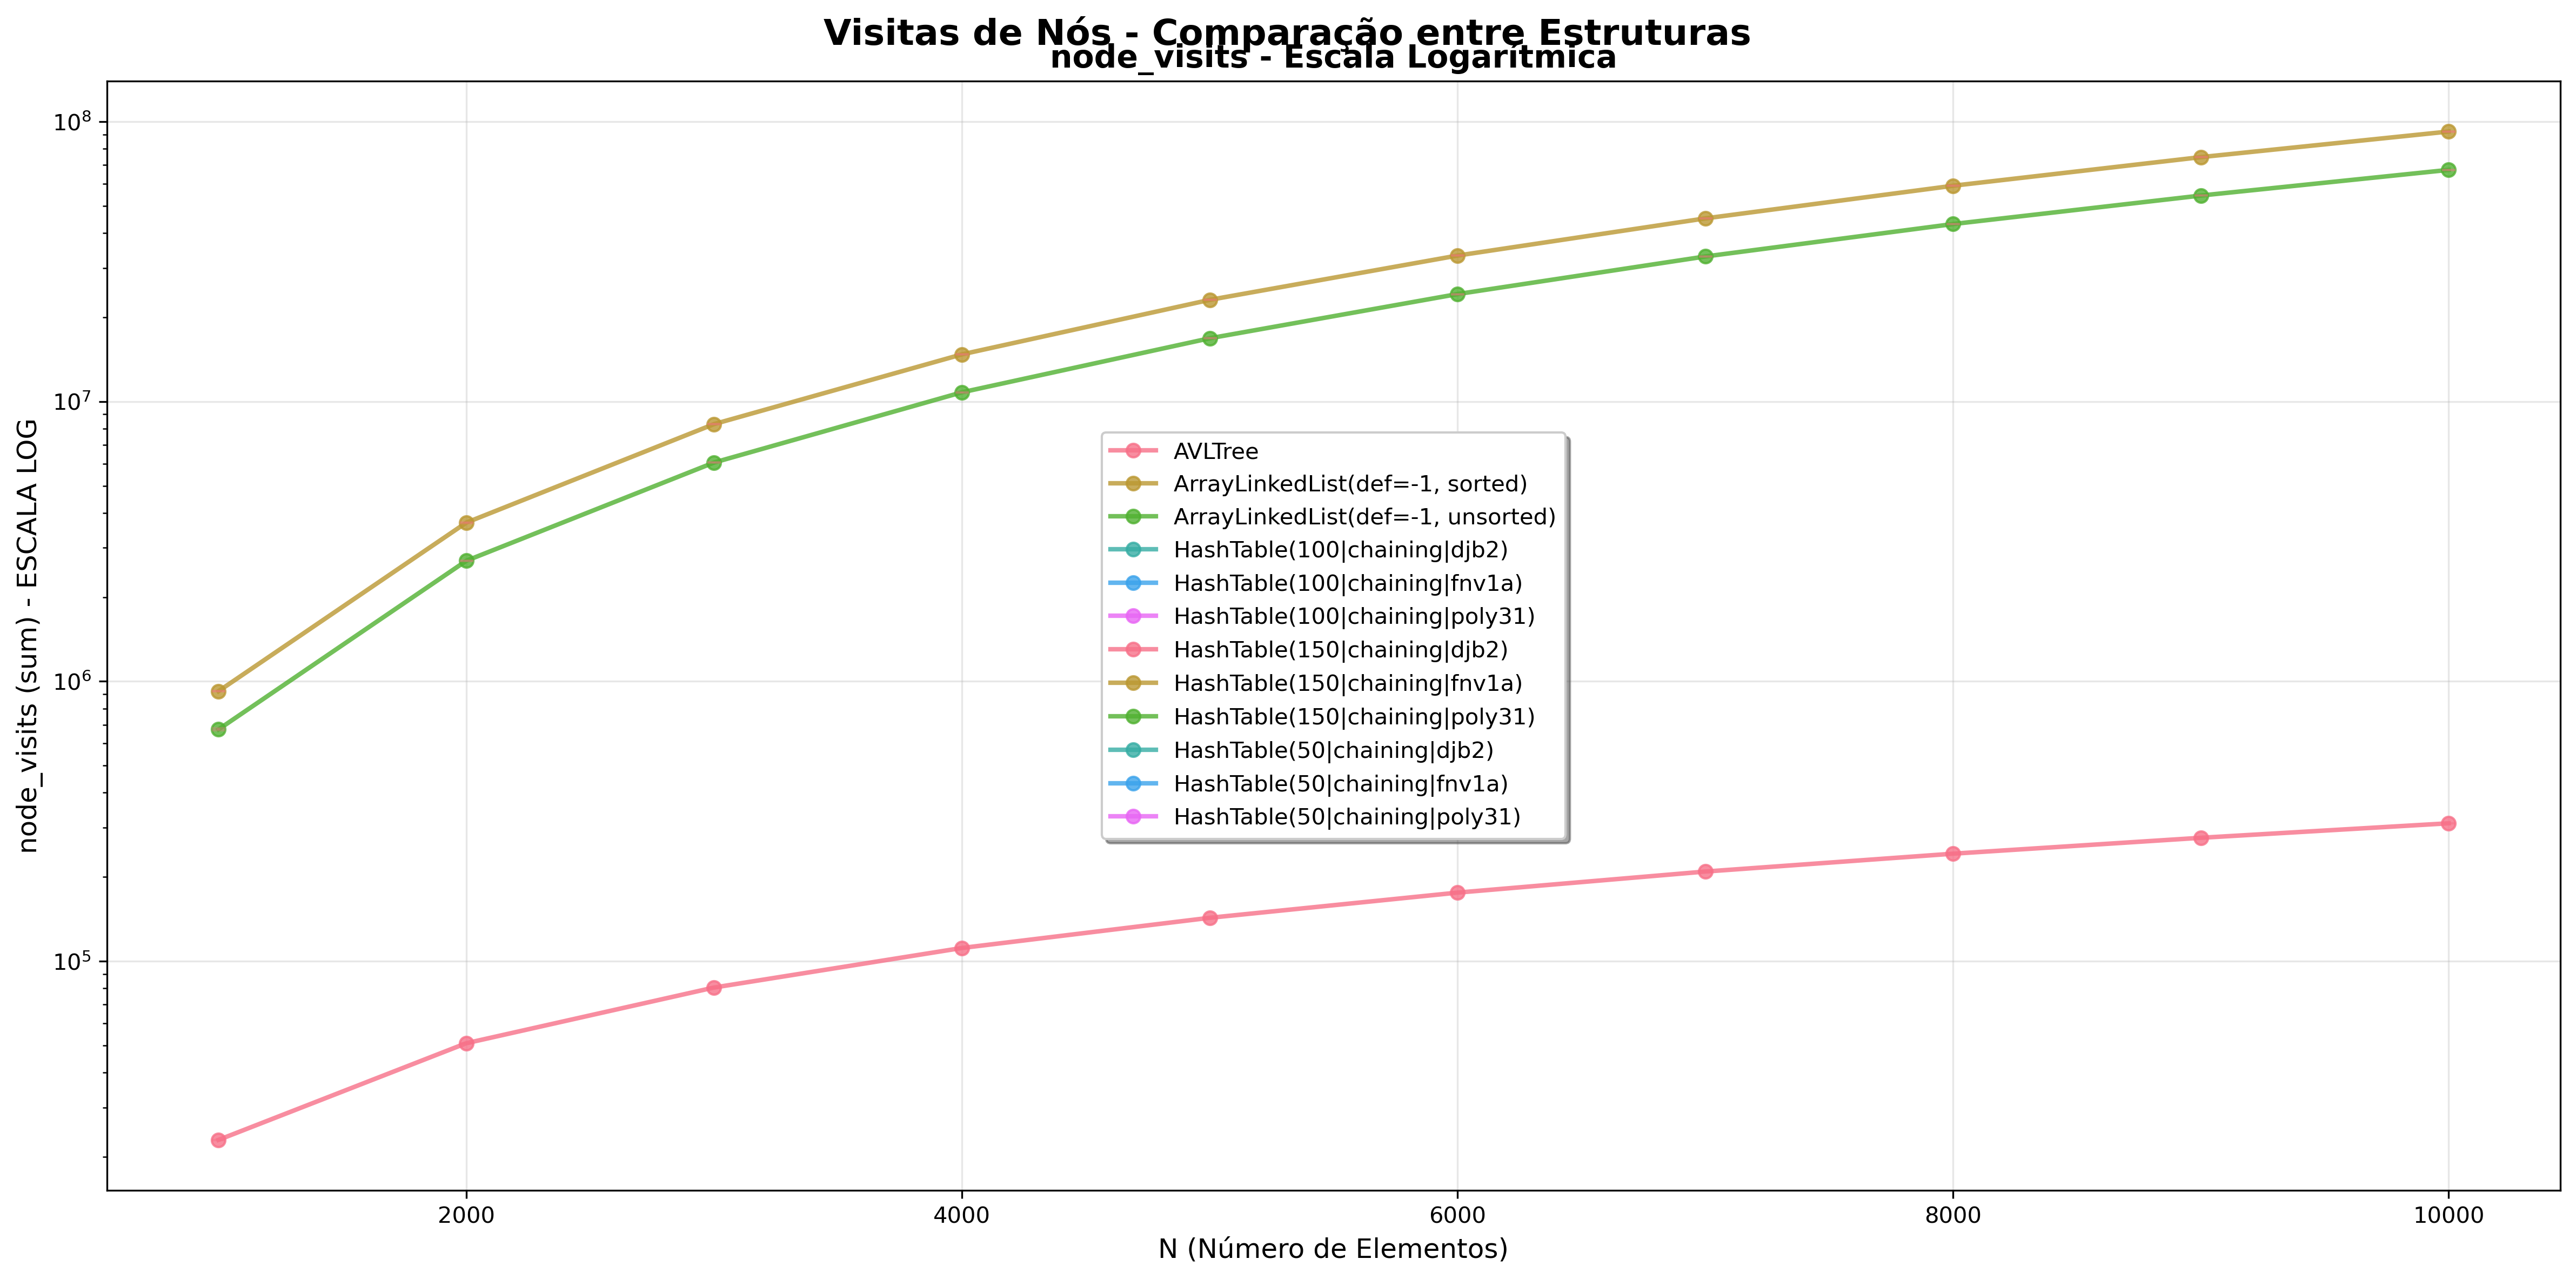

The data file committed next to this chart (first rows):
ds_name, instances, metric, mean_per_round, rounds, std_per_round, values
AVLTree, 1000, node_visits, 22986, 5, 18.42, [22993.0, 22984.0, 22995.0, 22956.0, 230…
AVLTree, 2000, node_visits, 50924, 5, 53.22, [50914.0, 50926.0, 50940.0, 50995.0, 508…
AVLTree, 3000, node_visits, 80530, 5, 35.13, [80488.0, 80542.0, 80580.0, 80507.0, 805…
AVLTree, 4000, node_visits, 111492, 5, 60.1, [111440.0, 111581.0, 111436.0, 111484.0,…
AVLTree, 5000, node_visits, 142915, 5, 77.35, [143026.0, 142968.0, 142863.0, 142865.0,…
AVLTree, 6000, node_visits, 175813, 5, 98.34, [175745.0, 175680.0, 175870.0, 175845.0,…
AVLTree, 7000, node_visits, 209082, 5, 65.22, [209028.0, 209027.0, 209051.0, 209149.0,…
AVLTree, 8000, node_visits, 242197, 5, 76.87, [242144.0, 242294.0, 242105.0, 242251.0,…
AVLTree, 9000, node_visits, 276056, 5, 32.16, [276039.0, 276066.0, 276063.0, 276012.0,…
AVLTree, 10000, node_visits, 310995, 5, 85.04, [310864.0, 311012.0, 310978.0, 311097.0,…
ArrayLinkedList(def=-1, sorted), 1000, node_visits, 922206, 5, 1754, [922517.0, 921270.0, 920637.0, 921506.0,…
ArrayLinkedList(def=-1, sorted), 2000, node_visits, 3690506, 5, 14450, [3666953.0, 3694220.0, 3694048.0, 370644…
ArrayLinkedList(def=-1, sorted), 3000, node_visits, 8302930, 5, 33084, [8332769.0, 8326702.0, 8313241.0, 825130…
ArrayLinkedList(def=-1, sorted), 4000, node_visits, 14732691, 5, 31651, [14729503.0, 14692574.0, 14774316.0, 147…
ArrayLinkedList(def=-1, sorted), 5000, node_visits, 23072263, 5, 64774, [23147192.0, 23114195.0, 23027348.0, 230…
ArrayLinkedList(def=-1, sorted), 6000, node_visits, 33218199, 5, 60583, [33265951.0, 33117282.0, 33222558.0, 332…
ArrayLinkedList(def=-1, sorted), 7000, node_visits, 45102539, 5, 33629, [45091699.0, 45136239.0, 45075680.0, 450…
ArrayLinkedList(def=-1, sorted), 8000, node_visits, 59002487, 5, 86857, [58934138.0, 58938466.0, 58987140.0, 590…
ArrayLinkedList(def=-1, sorted), 9000, node_visits, 74666802, 5, 60050, [74647328.0, 74593353.0, 74758530.0, 746…
ArrayLinkedList(def=-1, sorted), 10000, node_visits, 92165379, 5, 218523, [92311903.0, 92159761.0, 92294343.0, 917…
ArrayLinkedList(def=-1, unsorted), 1000, node_visits, 673270, 5, 5827, [668890.0, 681688.0, 671596.0, 667606.0,…
ArrayLinkedList(def=-1, unsorted), 2000, node_visits, 2696197, 5, 9007, [2706209.0, 2682411.0, 2701738.0, 269431…
ArrayLinkedList(def=-1, unsorted), 3000, node_visits, 6052072, 5, 18489, [6067170.0, 6065047.0, 6036795.0, 606378…
ArrayLinkedList(def=-1, unsorted), 4000, node_visits, 10782271, 5, 43560, [10755576.0, 10841899.0, 10808005.0, 107…
ArrayLinkedList(def=-1, unsorted), 5000, node_visits, 16819240, 5, 31800, [16787555.0, 16816228.0, 16788963.0, 168…
ArrayLinkedList(def=-1, unsorted), 6000, node_visits, 24196467, 5, 51090, [24129925.0, 24164441.0, 24204348.0, 242…
ArrayLinkedList(def=-1, unsorted), 7000, node_visits, 32967686, 5, 82526, [32903679.0, 33020553.0, 32884009.0, 330…
ArrayLinkedList(def=-1, unsorted), 8000, node_visits, 43053771, 5, 89853, [43054635.0, 43066336.0, 42941251.0, 430…
ArrayLinkedList(def=-1, unsorted), 9000, node_visits, 54431131, 5, 84703, [54539514.0, 54393828.0, 54326269.0, 544…
ArrayLinkedList(def=-1, unsorted), 10000, node_visits, 67227929, 5, 209445, [67097875.0, 67459544.0, 67061978.0, 674…
HashTable(100|chaining|djb2), 1000, node_visits, 0.0, 5, 0.0, [0.0, 0.0, 0.0, 0.0, 0.0]
HashTable(100|chaining|djb2), 2000, node_visits, 0.0, 5, 0.0, [0.0, 0.0, 0.0, 0.0, 0.0]
HashTable(100|chaining|djb2), 3000, node_visits, 0.0, 5, 0.0, [0.0, 0.0, 0.0, 0.0, 0.0]
HashTable(100|chaining|djb2), 4000, node_visits, 0.0, 5, 0.0, [0.0, 0.0, 0.0, 0.0, 0.0]
HashTable(100|chaining|djb2), 5000, node_visits, 0.0, 5, 0.0, [0.0, 0.0, 0.0, 0.0, 0.0]
HashTable(100|chaining|djb2), 6000, node_visits, 0.0, 5, 0.0, [0.0, 0.0, 0.0, 0.0, 0.0]
HashTable(100|chaining|djb2), 7000, node_visits, 0.0, 5, 0.0, [0.0, 0.0, 0.0, 0.0, 0.0]
HashTable(100|chaining|djb2), 8000, node_visits, 0.0, 5, 0.0, [0.0, 0.0, 0.0, 0.0, 0.0]
HashTable(100|chaining|djb2), 9000, node_visits, 0.0, 5, 0.0, [0.0, 0.0, 0.0, 0.0, 0.0]
HashTable(100|chaining|djb2), 10000, node_visits, 0.0, 5, 0.0, [0.0, 0.0, 0.0, 0.0, 0.0]
HashTable(100|chaining|fnv1a), 1000, node_visits, 0.0, 5, 0.0, [0.0, 0.0, 0.0, 0.0, 0.0]
HashTable(100|chaining|fnv1a), 2000, node_visits, 0.0, 5, 0.0, [0.0, 0.0, 0.0, 0.0, 0.0]
HashTable(100|chaining|fnv1a), 3000, node_visits, 0.0, 5, 0.0, [0.0, 0.0, 0.0, 0.0, 0.0]
HashTable(100|chaining|fnv1a), 4000, node_visits, 0.0, 5, 0.0, [0.0, 0.0, 0.0, 0.0, 0.0]
HashTable(100|chaining|fnv1a), 5000, node_visits, 0.0, 5, 0.0, [0.0, 0.0, 0.0, 0.0, 0.0]
HashTable(100|chaining|fnv1a), 6000, node_visits, 0.0, 5, 0.0, [0.0, 0.0, 0.0, 0.0, 0.0]
HashTable(100|chaining|fnv1a), 7000, node_visits, 0.0, 5, 0.0, [0.0, 0.0, 0.0, 0.0, 0.0]
HashTable(100|chaining|fnv1a), 8000, node_visits, 0.0, 5, 0.0, [0.0, 0.0, 0.0, 0.0, 0.0]
HashTable(100|chaining|fnv1a), 9000, node_visits, 0.0, 5, 0.0, [0.0, 0.0, 0.0, 0.0, 0.0]
HashTable(100|chaining|fnv1a), 10000, node_visits, 0.0, 5, 0.0, [0.0, 0.0, 0.0, 0.0, 0.0]
HashTable(100|chaining|poly31), 1000, node_visits, 0.0, 5, 0.0, [0.0, 0.0, 0.0, 0.0, 0.0]
HashTable(100|chaining|poly31), 2000, node_visits, 0.0, 5, 0.0, [0.0, 0.0, 0.0, 0.0, 0.0]
HashTable(100|chaining|poly31), 3000, node_visits, 0.0, 5, 0.0, [0.0, 0.0, 0.0, 0.0, 0.0]
HashTable(100|chaining|poly31), 4000, node_visits, 0.0, 5, 0.0, [0.0, 0.0, 0.0, 0.0, 0.0]
HashTable(100|chaining|poly31), 5000, node_visits, 0.0, 5, 0.0, [0.0, 0.0, 0.0, 0.0, 0.0]
HashTable(100|chaining|poly31), 6000, node_visits, 0.0, 5, 0.0, [0.0, 0.0, 0.0, 0.0, 0.0]
HashTable(100|chaining|poly31), 7000, node_visits, 0.0, 5, 0.0, [0.0, 0.0, 0.0, 0.0, 0.0]
HashTable(100|chaining|poly31), 8000, node_visits, 0.0, 5, 0.0, [0.0, 0.0, 0.0, 0.0, 0.0]
HashTable(100|chaining|poly31), 9000, node_visits, 0.0, 5, 0.0, [0.0, 0.0, 0.0, 0.0, 0.0]
HashTable(100|chaining|poly31), 10000, node_visits, 0.0, 5, 0.0, [0.0, 0.0, 0.0, 0.0, 0.0]
... 60 more rows
